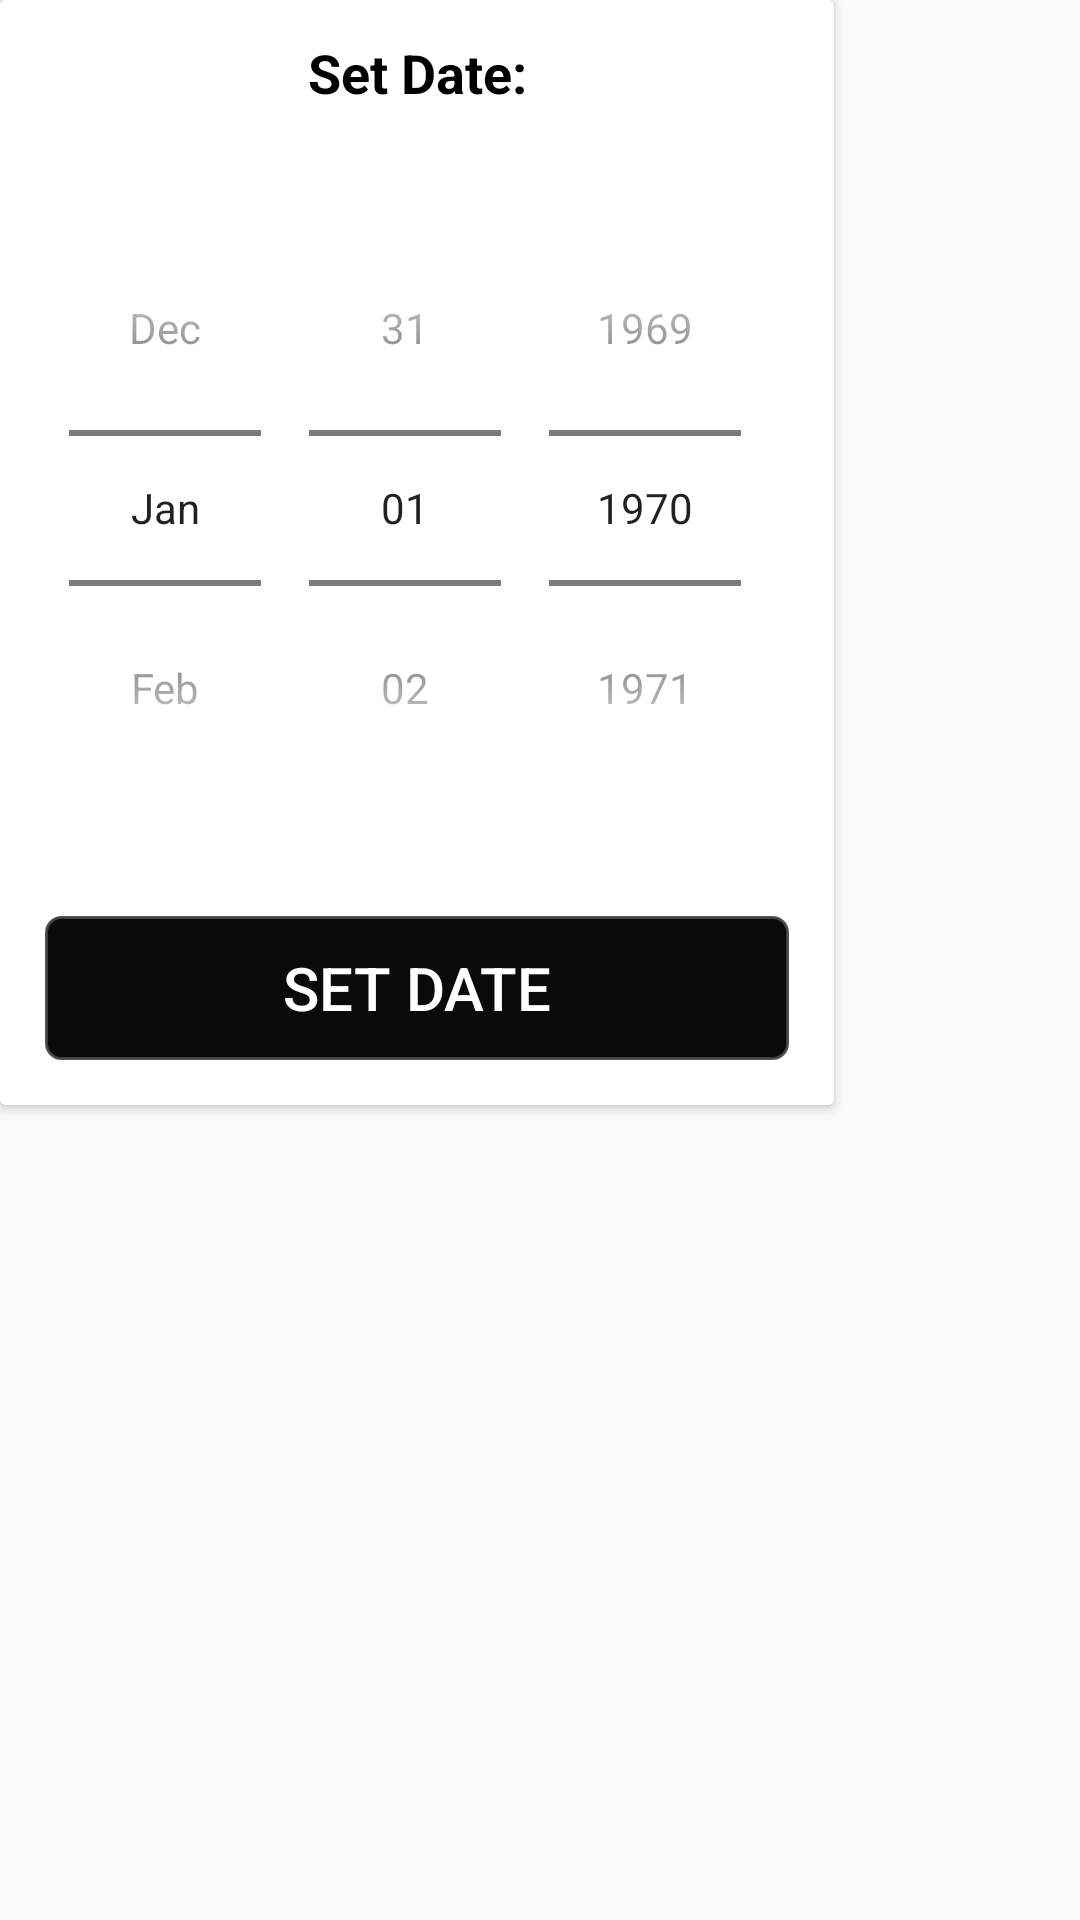

Here is an Android app screen rendered from its layout file. Give the layout XML and the strings, colors and styles it references.
<!-- AndroidManifest.xml: application theme AppTheme -->
<!-- res/layout/datepicker.xml -->
<?xml version="1.0" encoding="utf-8"?>
<LinearLayout xmlns:android="http://schemas.android.com/apk/res/android"
    android:orientation="vertical"
    android:layout_width="match_parent"
    android:layout_height="wrap_content">

    <android.support.v7.widget.CardView
        android:layout_height="wrap_content"
        android:layout_width="wrap_content">

        <LinearLayout xmlns:android="http://schemas.android.com/apk/res/android"
            android:orientation="vertical"
            android:background="#ffffff"
            android:layout_width="match_parent"
            android:layout_height="wrap_content">

            <TextView
                android:layout_height="wrap_content"
                android:layout_width="match_parent"
                android:text="Set Date:"
                android:textColor="#000000"
                android:textStyle="bold"
                android:textSize="18sp"
                android:gravity="center"
                android:layout_margin="12dp"/>

            <DatePicker
                android:layout_gravity="center"
                android:id="@+id/datePicker"
                android:layout_margin="15dp"
                android:layout_width="wrap_content"
                android:layout_height="wrap_content"
                android:calendarViewShown="false"
                android:datePickerMode="spinner"/>

            <Button
                android:layout_margin="15dp"
                android:id="@+id/pick"
                android:layout_width="match_parent"
                android:layout_height="wrap_content"
                android:background="@drawable/login_button"
                android:text="Set date"
                android:onClick="pickdate"
                android:textSize="20sp"
                android:textColor="#ffffff"/>
        </LinearLayout>
    </android.support.v7.widget.CardView>
</LinearLayout>
<!-- resources referenced by this layout -->
<resources>
  <!-- drawable login_button (drawable) -->
  <?xml version="1.0" encoding="utf-8"?>
  <shape xmlns:android="http://schemas.android.com/apk/res/android">
      <solid android:color="#0a0a0a" />
      <stroke
          android:width="1dip"
          android:color="#e4434343" />
      <corners
          android:bottomLeftRadius="5dp"
          android:bottomRightRadius="5dp"
          android:topLeftRadius="5dp"
          android:topRightRadius="5dp"/>
  </shape>
  <style name="AppTheme" parent="Theme.AppCompat.Light.NoActionBar">
          
          <item name="colorPrimary">@color/colorPrimary</item>
          <item name="colorPrimaryDark">@color/colorPrimaryDark</item>
          <item name="colorAccent">@color/colorAccent</item>
      </style>
  <color name="colorPrimary">#000000</color>
  <color name="colorPrimaryDark">#454545</color>
  <color name="colorAccent">#000000</color>
</resources>
